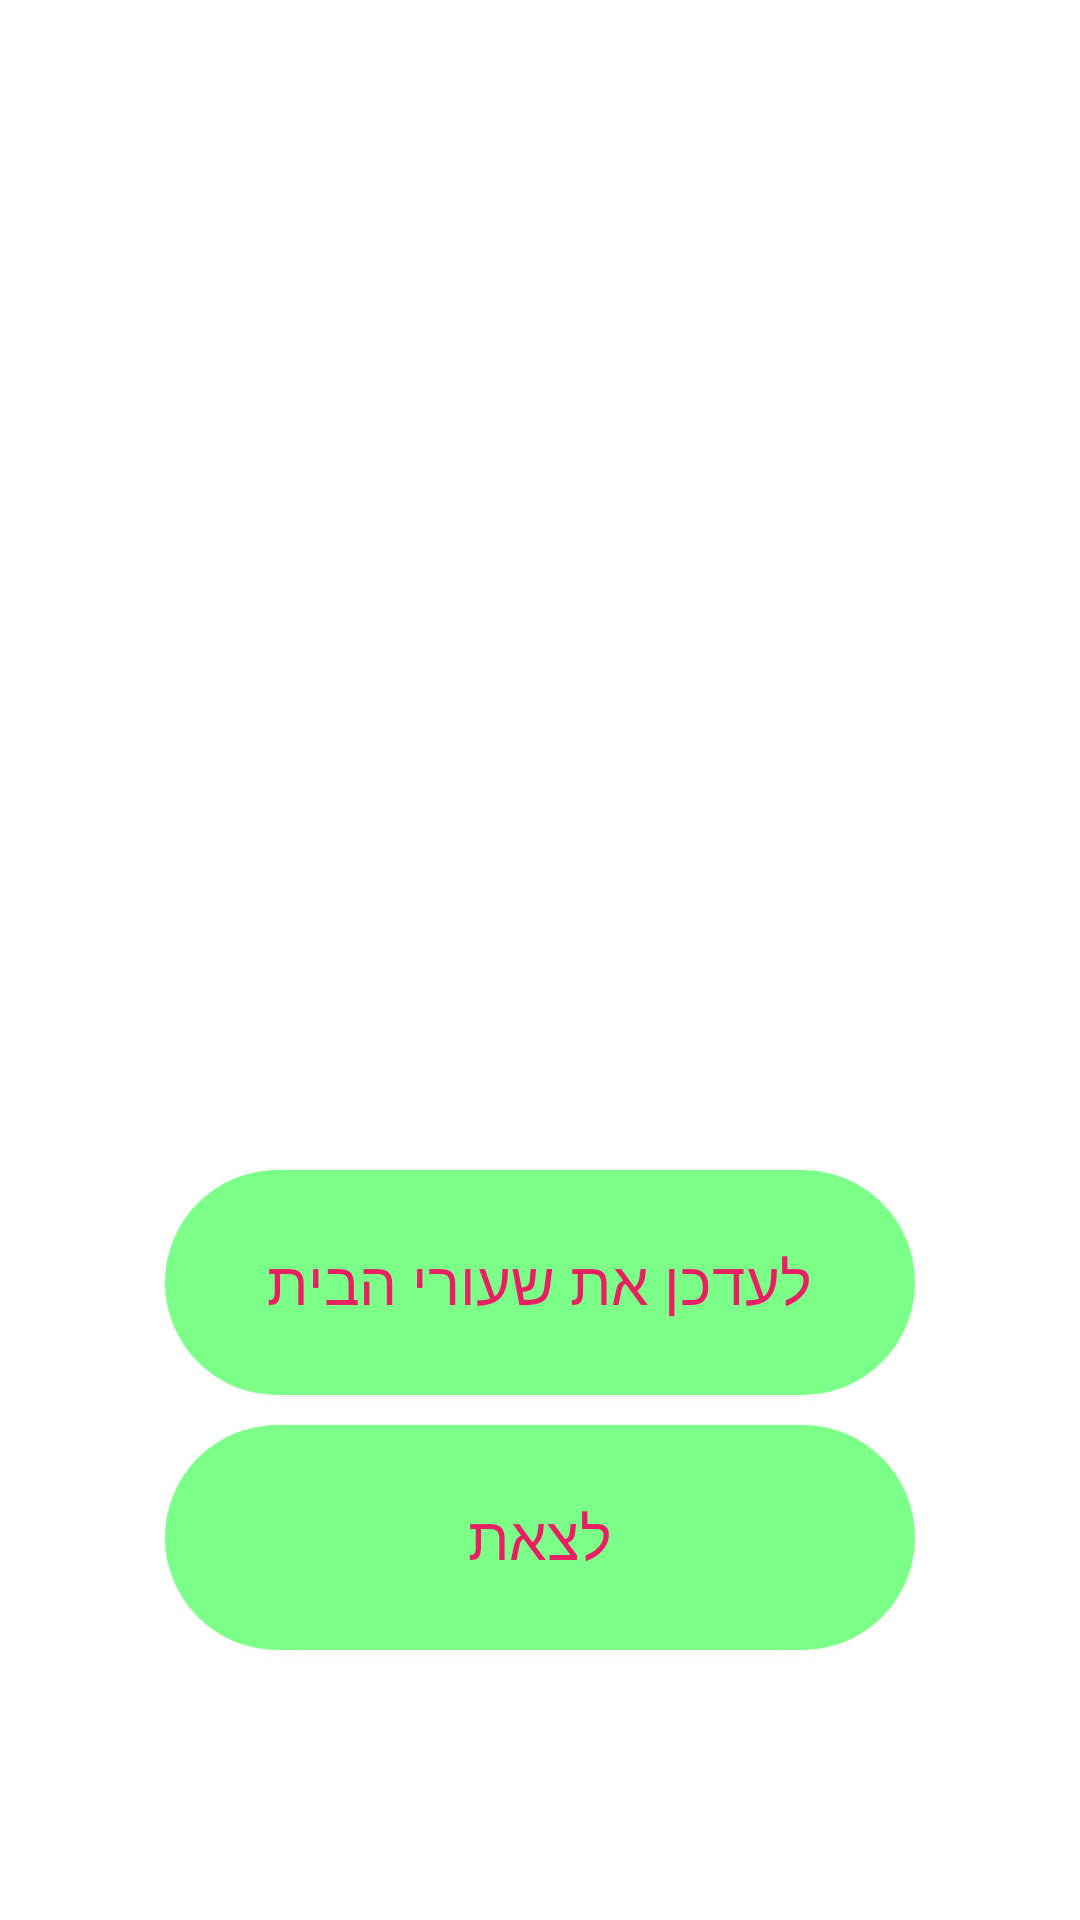

Produce the Android XML layout that renders to this screen, including the resource entries it uses.
<!-- AndroidManifest.xml: application theme Theme.HomeworkTests -->
<!-- res/layout/custom_layout_all_details_homework.xml -->
<?xml version="1.0" encoding="utf-8"?>

<LinearLayout xmlns:android="http://schemas.android.com/apk/res/android"
    android:layout_width="wrap_content"
    android:layout_height="wrap_content"
    android:layout_gravity="center_horizontal"
    android:gravity="center_horizontal"
    android:orientation="vertical"
    android:id="@+id/custom_layout_all_details_homework">

    <TextView
        android:id="@+id/tvSubject"
        android:layout_width="350dp"
        android:layout_height="wrap_content"
        android:layout_marginTop="10dp"
        android:textSize="40sp" />

    <TextView
        android:id="@+id/tvSubSubject"
        android:layout_width="350dp"
        android:layout_height="wrap_content"
        android:layout_marginTop="10dp"
        android:textSize="40sp" />

    <TextView
        android:id="@+id/tvPage"
        android:layout_width="350dp"
        android:layout_height="wrap_content"
        android:layout_marginTop="10dp"
        android:textSize="40sp" />

    <TextView
        android:id="@+id/tvExercise"
        android:layout_width="350dp"
        android:layout_height="wrap_content"
        android:layout_marginTop="10dp"
        android:textSize="40sp" />

    <TextView
        android:id="@+id/tvDate"
        android:layout_width="350dp"
        android:layout_height="wrap_content"
        android:layout_marginTop="10dp"
        android:textSize="40sp" />

    <TextView
        android:id="@+id/tvPriority"
        android:layout_width="350dp"
        android:layout_height="wrap_content"
        android:layout_marginTop="10dp"
        android:textSize="40sp" />

    <android.widget.Button
        android:id="@+id/btnUpdate"
        android:layout_width="250dp"
        android:layout_height="75dp"
        android:layout_marginTop="10dp"
        android:background="@drawable/my_button"
        android:hint="לעדכן את שעורי הבית"
        android:textColorHint="#E91E63"
        android:textSize="20sp" />

    <android.widget.Button
        android:id="@+id/btnExit"
        android:layout_width="250dp"
        android:layout_height="75dp"
        android:layout_marginTop="10dp"
        android:background="@drawable/my_button"
        android:hint="לצאת"
        android:textColorHint="#E91E63"
        android:textSize="20sp"
        android:layout_marginBottom="20dp"/>

</LinearLayout>
<!-- resources referenced by this layout -->
<resources>
  <!-- drawable my_button (drawable) -->
  <?xml version="1.0" encoding="utf-8"?>
  
  <shape xmlns:android="http://schemas.android.com/apk/res/android"
      android:shape="rectangle" android:padding="10dp">
      
      <solid android:color="#7cff88"/>
      <corners android:radius="100dp"/>
  </shape>
  <style name="Theme.HomeworkTests" parent="Theme.MaterialComponents.DayNight.DarkActionBar">
          
          <item name="colorPrimary">@color/purple_500</item>
          <item name="colorPrimaryVariant">@color/purple_700</item>
          <item name="colorOnPrimary">@color/white</item>
          
          <item name="colorSecondary">@color/teal_200</item>
          <item name="colorSecondaryVariant">@color/teal_700</item>
          <item name="colorOnSecondary">@color/black</item>
          
          <item name="android:statusBarColor" tools:targetApi="l">?attr/colorPrimaryVariant</item>
          
      </style>
  <!-- not gathered from this repository: default colours our renderer supplied (Android Studio template values) -->
  <color name="purple_500">#FF6200EE</color>
  <color name="purple_700">#FF3700B3</color>
  <color name="teal_200">#FF03DAC5</color>
  <color name="teal_700">#FF018786</color>
  <color name="black">#FF000000</color>
  <color name="white">#FFFFFFFF</color>
</resources>
